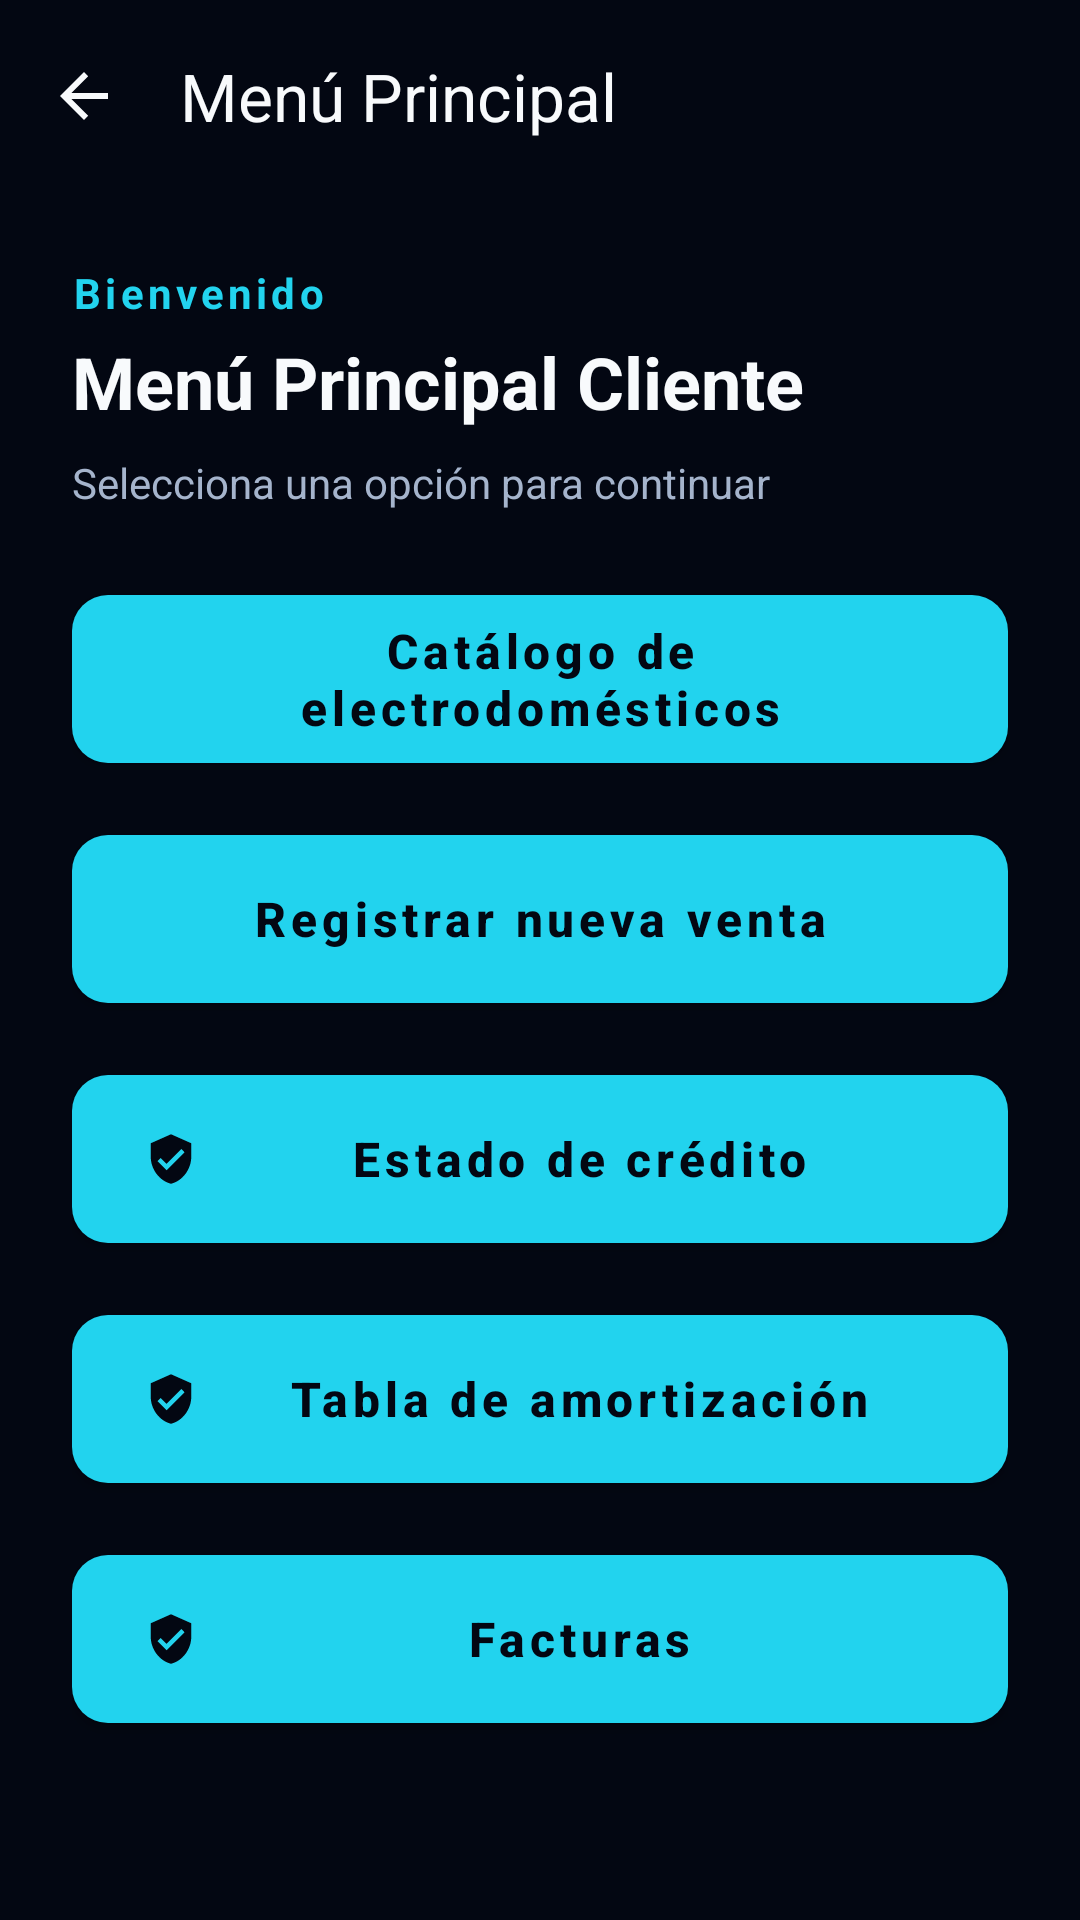

Write the Android layout XML for this screen, with the resource values it uses.
<!-- AndroidManifest.xml: application theme Theme.CLIMOV_COMER_GR08 -->
<!-- res/layout/activity_user_menu.xml -->
<?xml version="1.0" encoding="utf-8"?>
<androidx.coordinatorlayout.widget.CoordinatorLayout
    xmlns:android="http://schemas.android.com/apk/res/android"
    xmlns:app="http://schemas.android.com/apk/res-auto"
    android:layout_width="match_parent"
    android:layout_height="match_parent"
    android:background="@color/bg">

    <com.google.android.material.appbar.AppBarLayout
        android:layout_width="match_parent"
        android:layout_height="wrap_content"
        android:background="@android:color/transparent"
        android:elevation="0dp">

        <com.google.android.material.appbar.MaterialToolbar
            android:id="@+id/toolbar"
            android:layout_width="match_parent"
            android:layout_height="?attr/actionBarSize"
            android:background="@android:color/transparent"
            app:title="Menú Principal"
            app:titleTextColor="@color/text"
            app:navigationIcon="?attr/homeAsUpIndicator"
            app:navigationIconTint="@color/text" />

    </com.google.android.material.appbar.AppBarLayout>

    <androidx.core.widget.NestedScrollView
        android:layout_width="match_parent"
        android:layout_height="match_parent"
        app:layout_behavior="@string/appbar_scrolling_view_behavior">

        <LinearLayout
            android:layout_width="match_parent"
            android:layout_height="wrap_content"
            android:orientation="vertical"
            android:padding="24dp">

            <TextView
                android:layout_width="wrap_content"
                android:layout_height="wrap_content"
                android:text="Bienvenido"
                android:textColor="@color/accent"
                android:textSize="14sp"
                android:textStyle="bold"
                android:letterSpacing="0.1"
                android:layout_marginBottom="4dp" />

            <TextView
                android:layout_width="wrap_content"
                android:layout_height="wrap_content"
                android:text="Menú Principal Cliente"
                android:textColor="@color/text"
                android:textSize="24sp"
                android:textStyle="bold"
                android:layout_marginBottom="8dp" />

            <TextView
                android:layout_width="match_parent"
                android:layout_height="wrap_content"
                android:text="Selecciona una opción para continuar"
                android:textColor="@color/text_muted"
                android:textSize="14sp"
                android:lineSpacingExtra="4dp"
                android:layout_marginBottom="24dp" />

            <com.google.android.material.button.MaterialButton
                android:id="@+id/btnCatalogo"
                android:layout_width="match_parent"
                android:layout_height="64dp"
                android:text="Catálogo de electrodomésticos"
                android:textColor="@color/bg"
                android:textSize="16sp"
                android:textStyle="bold"
                app:icon="@drawable/ic_add"
                app:iconTint="@color/bg"
                app:cornerRadius="12dp"
                app:backgroundTint="@color/accent"
                android:elevation="2dp"
                android:stateListAnimator="@null"
                android:letterSpacing="0.1"
                android:layout_marginBottom="16dp" />

            <com.google.android.material.button.MaterialButton
                android:id="@+id/btnVenta"
                android:layout_width="match_parent"
                android:layout_height="64dp"
                android:text="Registrar nueva venta"
                android:textColor="@color/bg"
                android:textSize="16sp"
                android:textStyle="bold"
                app:icon="@drawable/ic_add"
                app:iconTint="@color/bg"
                app:cornerRadius="12dp"
                app:backgroundTint="@color/accent"
                android:elevation="2dp"
                android:stateListAnimator="@null"
                android:letterSpacing="0.1"
                android:layout_marginBottom="16dp" />

            <com.google.android.material.button.MaterialButton
                android:id="@+id/btnCreditoEstado"
                android:layout_width="match_parent"
                android:layout_height="64dp"
                android:text="Estado de crédito"
                android:textColor="@color/bg"
                android:textSize="16sp"
                android:textStyle="bold"
                app:icon="@drawable/ic_verified"
                app:iconTint="@color/bg"
                app:cornerRadius="12dp"
                app:backgroundTint="@color/accent"
                android:elevation="2dp"
                android:stateListAnimator="@null"
                android:letterSpacing="0.1"
                android:layout_marginBottom="16dp" />

            <com.google.android.material.button.MaterialButton
                android:id="@+id/btnAmortizacion"
                android:layout_width="match_parent"
                android:layout_height="64dp"
                android:text="Tabla de amortización"
                android:textColor="@color/bg"
                android:textSize="16sp"
                android:textStyle="bold"
                app:icon="@drawable/ic_verified"
                app:iconTint="@color/bg"
                app:cornerRadius="12dp"
                app:backgroundTint="@color/accent"
                android:elevation="2dp"
                android:stateListAnimator="@null"
                android:letterSpacing="0.1"
                android:layout_marginBottom="16dp" />

            <com.google.android.material.button.MaterialButton
                android:id="@+id/btnFacturas"
                android:layout_width="match_parent"
                android:layout_height="64dp"
                android:text="Facturas"
                android:textColor="@color/bg"
                android:textSize="16sp"
                android:textStyle="bold"
                app:icon="@drawable/ic_verified"
                app:iconTint="@color/bg"
                app:cornerRadius="12dp"
                app:backgroundTint="@color/accent"
                android:elevation="2dp"
                android:stateListAnimator="@null"
                android:letterSpacing="0.1" />

        </LinearLayout>

    </androidx.core.widget.NestedScrollView>

</androidx.coordinatorlayout.widget.CoordinatorLayout>
<!-- resources referenced by this layout -->
<resources>
  <color name="accent">#22d3ee</color>
  <color name="bg">#030712</color>
  <color name="text">#f8fafc</color>
  <color name="text_muted">#a5b4cc</color>
  <!-- drawable ic_verified (drawable) -->
  <?xml version="1.0" encoding="utf-8"?>
  <vector xmlns:android="http://schemas.android.com/apk/res/android"
      android:width="24dp"
      android:height="24dp"
      android:viewportWidth="24"
      android:viewportHeight="24">
      <path
          android:fillColor="#FFFFFF"
          android:pathData="M12,1L3,5v6c0,5.55 3.84,10.74 9,12c5.16,-1.26 9,-6.45 9,-12V5L12,1z M10,17l-4,-4l1.41,-1.41L10,14.17l6.59,-6.59L18,9l-8,8z"/>
  </vector>
  <style name="Theme.CLIMOV_COMER_GR08" parent="Base.Theme.CLIMOV_COMER_GR08" />
  <style name="Base.Theme.CLIMOV_COMER_GR08" parent="Theme.Material3.DayNight.NoActionBar">
          
          
      </style>
</resources>
